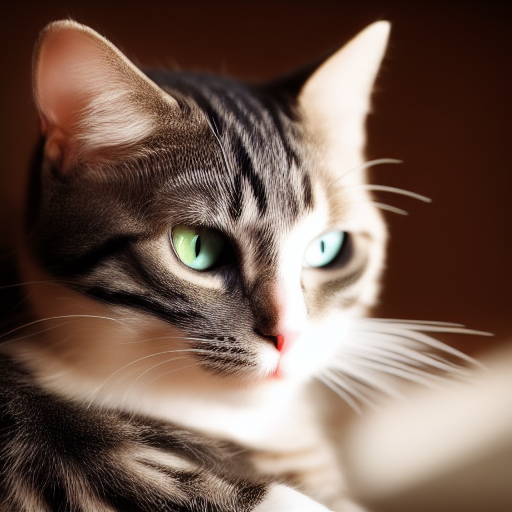
Generation parameters embedded in this image by AUTOMATIC1111 Stable Diffusion web UI or a fork of it (Forge, ...) (PNG 'parameters' text chunk):
a photo of a cat
Steps: 20, Sampler: Euler a, CFG scale: 7, Seed: 2194920507, Size: 512x512, Model hash: 7460a6fa